Run: headless pygame with SDL's dummy video driver; simulated clock (each Clock.tick advances the game by its frame time, no real sleeping); random seed 0; keys injected as events and as key.get_pressed() state; no mouse input.
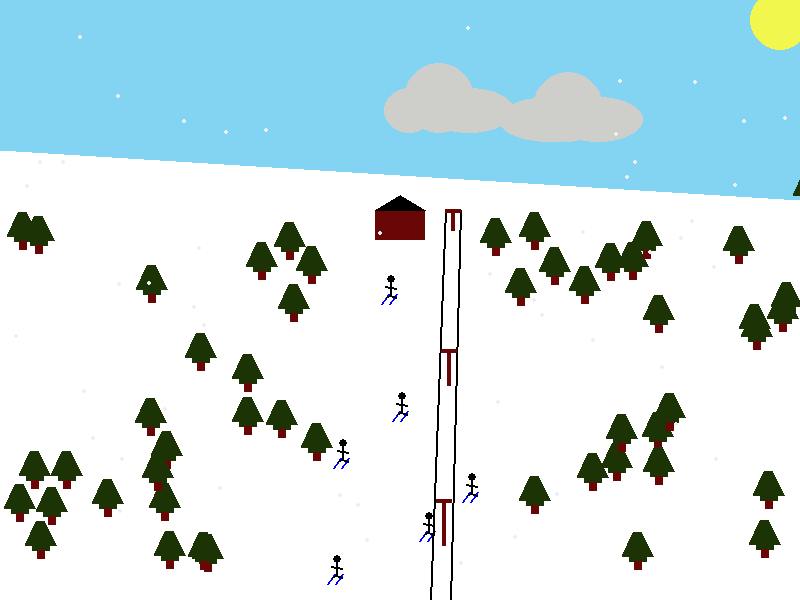
Frame 1 of 4 · flips 1–60 · no input
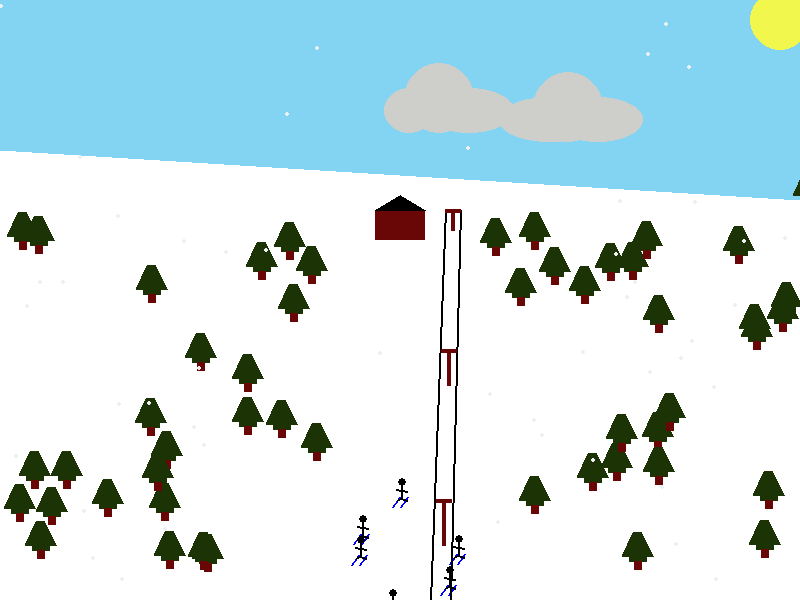
Frame 2 of 4 · flips 61–180 · tapped SPACE, RETURN · held RIGHT (→), D
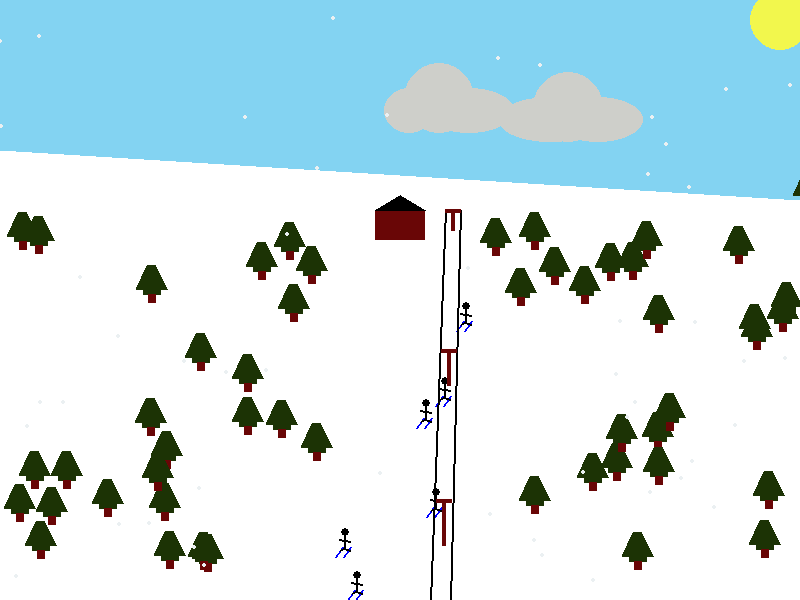
Frame 3 of 4 · flips 181–300 · held DOWN (↓), S
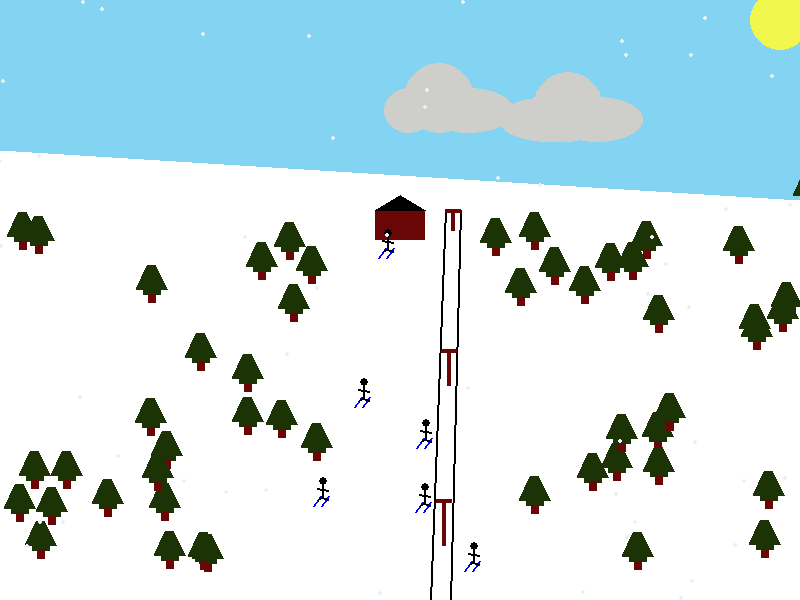
Frame 4 of 4 · flips 301–420 · held LEFT (←), A, UP (↑), W

The pygame program that drew these frames:


"""

Chapter 5 Lab - Drawing the Ski Slope Scene

"""

# Import Statements

import pygame
import random
import math


pygame.init()

# Defining my colors:

SKY = (131, 211, 242)
SUN = (242, 247, 77)
CLOUDS = (206, 207, 202)
LODGE_BASE = (105, 6, 6)
BLACK = (0, 0, 0)
TRUNK = (51, 5, 5)
GREEN = (28, 51, 5)
WHITE = (255, 255, 255)
SNOW = (235, 240, 242)
BLUE = (0, 0, 255)

# Set the width and height of the screen

size = (800, 600)
screen = pygame.display.set_mode(size)

screen_max_x = size[0] - 1  # 699 is max because 700 pixels starting at 0
screen_max_y = size[1] - 1  # 499 is max because 500 pixels starting at 0

# For Random Clouds, setting up random plots and forcing boundaries
# cloud_num = random.randrange(1, 4) -- Will force 2 clouds, can't figure out naming 1...n variable names- SOLVED BELOW!
cloud_xlim = 720
cloud_ylim = 100
cloud_heightlim = 100
cloud_widthlim = 180

cloud_elements = {}  # Create a dictionary of cloud coordinates
for i in range(1, 3, 1):
    cloud_elements["cloud{0}".format(i)] = (random.randrange(10, cloud_xlim), random.randrange(10, cloud_ylim),
                                               random.randrange(100, cloud_widthlim),
                                               random.randrange(50, cloud_heightlim))


# For Random Trees, setting up random initial coordinates

# Trees on the left first....

trees_y_upperlim = 200
trees_y_lowerlim = 600
trees_left_xlim = 320
trees_right_xlim = 480

left_trees = {}
right_trees = {}

for i in range(25):
    left_trees["tree{0}".format(i)] = (random.randrange(-5, trees_left_xlim),  # Random x coordinate
                                       random.randrange(trees_y_upperlim, trees_y_lowerlim))  # Random y coordinate

    right_trees["tree{0}".format(i)] = (random.randrange(trees_right_xlim, 805),
                                        random.randrange(trees_y_upperlim, trees_y_lowerlim))

# Random Snowfall animation (from Chapter 8):

snow_coordinates = []
for i in range(50):
    x = random.randrange(0, screen_max_x)
    y = random.randrange(0, screen_max_y)
    snow_coordinates.append([x, y])

# Random People Coordinates:
people_coordinates = []
for i in range(6):
    x = random.randrange(trees_left_xlim, trees_right_xlim)
    y = random.randrange(trees_y_upperlim, trees_y_lowerlim)
    people_coordinates.append([x, y])

# People Vectors:
people_change_x = 2
people_change_y = 2

''' # Taking out bad practice of numbered variables

cloud1x = random.randrange(10, cloud_xlim)
cloud1y = random.randrange(10, cloud_ylim)
cloud1width = random.randrange(100, cloud_widthlim)
cloud1height = random.randrange(50, cloud_heightlim)

cloud2x = random.randrange(10, cloud_xlim)
cloud2y = random.randrange(10, cloud_ylim)
cloud2width = random.randrange(100, cloud_widthlim)
cloud2height = random.randrange(50, cloud_heightlim)
'''
pygame.display.set_caption("Ski Scene - Ch. 5 Lab")

# Set Frame Rate
FRAME_RATE = 60

done = False

# Used to manage how fast the screen updates
clock = pygame.time.Clock()  # Control for how fast game runs

# Main Program Loop -------------------------------------

while not done:

    # ---------- Main Event Loop ---------- #
    # ALL EVENT PROCESSING SHOULD GO BELOW THIS COMMENT
    for event in pygame.event.get():  # User did something
        if event.type == pygame.QUIT:  # If user clicked close note, this is not pygame.quit() which is a function
            done = True  # Flag that we are done, so we exit this loop

    # ALL EVENT PROCESSING SHOULD GO ABOVE THIS COMMENT

    # ALL GAME LOGIC SHOULD GO BELOW THIS COMMENT

    # ALL GAME LOGIC SHOULD GO ABOVE THIS COMMENT

    # ALL CODE TO DRAW SHOULD GO BELOW THIS COMMENT
    screen.fill(WHITE)  # This will act as the snow

    # Draw my sky -----------------------------
    pygame.draw.polygon(screen, SKY, [[0, 0], [800, 0], [800, 200], [0, 150]], 0)

    # Draw the sun ----------------------------
    pygame.draw.ellipse(screen, SUN, [750, -10, 60, 60], 0)

    # Draw random clouds ----------------------
    # Need to do the randomizing outside the loop, or else it will continuously change...
    
    # Cloud 1  Basically draws an ellipse, and then one to the left and one to the right
    x_offset = 0
    y_offset = 0
    for i in range(2):
        pygame.draw.ellipse(screen, CLOUDS, [cloud_elements["cloud1"][0] + x_offset,  # cloud_elements index pull
                                             cloud_elements["cloud1"][1] + y_offset,  # cloud_elements index pull
                                             70 + x_offset, 70 - y_offset], 0)
        x_offset += 20
        y_offset += 25
    x_offset = 0
    y_offset = 0
    for i in range(2):
        pygame.draw.ellipse(screen, CLOUDS, [cloud_elements["cloud1"][0] + x_offset,  # cloud_elements index pull
                                             cloud_elements["cloud1"][1] + y_offset,  # cloud_elements index pull
                                             70 + x_offset, 70 - y_offset], 0)
        x_offset -= 20
        y_offset += 25

    # Cloud 2
    x_offset = 0
    y_offset = 0
    for i in range(2):
        pygame.draw.ellipse(screen, CLOUDS, [cloud_elements["cloud2"][0] + x_offset,
                                             cloud_elements["cloud2"][1] + y_offset,
                                             70 - x_offset, 70 - y_offset], 0)
        x_offset -= 35
        y_offset += 25
    x_offset = 0
    y_offset = 0
    for i in range(2):
        pygame.draw.ellipse(screen, CLOUDS, [cloud_elements["cloud2"][0] + x_offset,
                                             cloud_elements["cloud2"][1] + y_offset,
                                             70 + x_offset, 70 - y_offset], 0)
        x_offset += 20
        y_offset += 25

    # Draw Lodge -------------------------
    pygame.draw.rect(screen, LODGE_BASE, [375, 210, 50, 30], 0)
    pygame.draw.polygon(screen, BLACK, [(375, 210), (400, 195), (425, 210)], 0)

    # Draw People ------------------------ with animation
    for i in range(len(people_coordinates)):
        # Draw Head  -- Need to create variables for each of these once done drawing...
        pygame.draw.circle(screen, BLACK, people_coordinates[i], 4)
        if people_change_x > 0:  # Skis pointing to the right
            # Draw Skis
            pygame.draw.line(screen, BLUE, [people_coordinates[i][0] - 3, people_coordinates[i][1] + 15],
                             [people_coordinates[i][0] - 10, people_coordinates[i][1] + 25], 2)  # Left
            pygame.draw.line(screen, BLUE, [people_coordinates[i][0] + 5, people_coordinates[i][1] + 15],
                             [people_coordinates[i][0] - 2, people_coordinates[i][1] + 25], 2)  # Right
        else:  # Skis pointing to the left -- need to find out right coordinate to redraw skis
            pygame.draw.line(screen, BLUE, [people_coordinates[i][0] - 3, people_coordinates[i][1] + 15],
                             [people_coordinates[i][0] - 10, people_coordinates[i][1] + 25], 2)  # Left
            pygame.draw.line(screen, BLUE, [people_coordinates[i][0] + 5, people_coordinates[i][1] + 15],
                             [people_coordinates[i][0] - 2, people_coordinates[i][1] + 25], 2)  # Right
        # Draw Body
        pygame.draw.line(screen, BLACK, [people_coordinates[i][0] - 1, people_coordinates[i][1]],
                         [people_coordinates[i][0] - 1, people_coordinates[i][1] + 16], 2)
        # Draw Arms
        pygame.draw.line(screen, BLACK, [people_coordinates[i][0] - 6, people_coordinates[i][1] + 7],
                         [people_coordinates[i][0] + 5, people_coordinates[i][1] + 9], 2)
        # Draw Legs
        pygame.draw.line(screen, BLACK, [people_coordinates[i][0] - 1, people_coordinates[i][1] + 16],
                         [people_coordinates[i][0] - 5, people_coordinates[i][1] + 18], 2)  # Left
        pygame.draw.line(screen, BLACK, [people_coordinates[i][0] - 1, people_coordinates[i][1] + 16],
                         [people_coordinates[i][0] + 5, people_coordinates[i][1] + 18], 2)  # Right

        people_coordinates[i][1] += people_change_y
        people_coordinates[i][0] += people_change_x

        if people_coordinates[i][1] >= screen_max_y:  # Respawn at the top
            people_coordinates[i][1] = random.randrange(trees_y_upperlim, trees_y_lowerlim)
            people_coordinates[i][0] = random.randrange(trees_left_xlim, trees_right_xlim)

        if people_coordinates[i][0] >= trees_right_xlim:  # Move back to the left
            people_change_x *= -1

        if people_coordinates[i][0] <= trees_left_xlim:  # Move back to the right
            people_change_x *= -1

        if people_coordinates[i][1] >= screen_max_y:  # Respawn at the top
            people_coordinates[i][1] = random.randrange(trees_y_upperlim, trees_y_lowerlim)
            people_coordinates[i][0] = random.randrange(trees_left_xlim, trees_right_xlim)

    # Draw Lift Lines --------------------
    pygame.draw.polygon(screen, BLACK, [(430, 600), (445, 210), (460, 210), (450, 600)], 2)
    # Draw Lift Poles --------------------
    pygame.draw.line(screen, LODGE_BASE, (445, 210), (460, 210), 4)
    pygame.draw.line(screen, LODGE_BASE, (452.5, 210), (452.5, 230), 4)

    pygame.draw.line(screen, LODGE_BASE, (441, 350), (456, 350), 4)
    pygame.draw.line(screen, LODGE_BASE, (448.5, 350), (448.5, 385), 4)

    pygame.draw.line(screen, LODGE_BASE, (436, 500), (451, 500), 4)
    pygame.draw.line(screen, LODGE_BASE, (443.5, 500), (443.5, 545), 4)

    # Draw Trees -----------------------------
    # pygame.draw.polygon(screen, GREEN, [(202, 298), (202, 295), (198, 295), (205, 280), (210, 280), (217, 295),
    #                                    (213, 295), (213, 298)], 0)
    # pygame.draw.line(screen, LODGE_BASE, (207.5, 298), (207.5, 303), 5)

    mult = 0.8
    for k, v in left_trees.items():
        pygame.draw.polygon(screen, GREEN,
                            [(v[0], v[1]), (v[0], v[1] - (6 * mult)),
                             (v[0] - (8 * mult), v[1] - (6 * mult)),
                             (v[0] + (6 * mult), v[1] - (36 * mult)),
                             (v[0] + (16 * mult), v[1] - (36 * mult)),
                             (v[0] + (30 * mult), v[1] - (6 * mult)),
                             (v[0] + (22 * mult), v[1] - (6 * mult)),
                             (v[0] + (22 * mult), v[1])], 0)
        pygame.draw.line(screen, LODGE_BASE, (((v[0] + v[0] + (22 * mult)) / 2), v[1]),
                         (((v[0] + v[0] + (22 * mult)) / 2), v[1] + (10 * mult)), int(10 * mult))

    for k, v in right_trees.items():
        pygame.draw.polygon(screen, GREEN,
                            [(v[0], v[1]), (v[0], v[1] - (6 * mult)),
                             (v[0] - (8 * mult), v[1] - (6 * mult)),
                             (v[0] + (6 * mult), v[1] - (36 * mult)),
                             (v[0] + (16 * mult), v[1] - (36 * mult)),
                             (v[0] + (30 * mult), v[1] - (6 * mult)),
                             (v[0] + (22 * mult), v[1] - (6 * mult)),
                             (v[0] + (22 * mult), v[1])], 0)
        pygame.draw.line(screen, LODGE_BASE, (((v[0] + v[0] + (22 * mult)) / 2), v[1]),
                         (((v[0] + v[0] + (22 * mult)) / 2), v[1] + (10 * mult)), int(10 * mult))

    # Draw Snow --------------------------
    # Placing this last to be in the foreground over the trees

    """
    # Original Snow loop -- uses item in list vs. index variable, so it works with a copy and doesn't modify list
    
     for coordinates in snow_coordinates:
        coordinates[1] += 1
        pygame.draw.circle(screen, SNOW, coordinates, 2)

        if coordinates[1] > screen_max_y:
            coordinates[1] = random.randrange(-20, -5)
            coordinates[0] = random.randrange(screen_max_x)
    """
    for i in range(len(snow_coordinates)):
        pygame.draw.circle(screen, SNOW, snow_coordinates[i], 2)
        snow_coordinates[i][1] += 1
        if snow_coordinates[i][1] > screen_max_y:
            snow_coordinates[i][1] = random.randrange(-20, -5)  # reset it just above the top to simulate new falling
            snow_coordinates[i][0] = random.randrange(screen_max_x)

    ''' # Latest Attempt to draw trees, trying to use dictionaries now
    x_offset = 0
    y_offset = 0
    initial_x = 202
    initial_y = 298
    mult = 0.8

    for i in range(2):
        pygame.draw.polygon(screen, GREEN,
                            [(initial_x, initial_y), (initial_x, initial_y - (6*mult)), (initial_x - (8*mult), initial_y - (6*mult)),
                             (initial_x + (6*mult), initial_y - (36*mult)), (initial_x + (16*mult), initial_y - (36*mult)),
                             (initial_x + (30*mult), initial_y - (6*mult)), (initial_x + (22*mult), initial_y - (6*mult)),
                             (initial_x + (22*mult), initial_y)], 0)
        pygame.draw.line(screen, LODGE_BASE, (((initial_x + initial_x + (22*mult)) / 2), initial_y),
                         (((initial_x + initial_x + (22*mult)) / 2), initial_y + (10*mult)), int(10*mult))
        x_offset -= 30
        y_offset -= 30
        initial_x = initial_x + x_offset
        initial_y = initial_y + y_offset

    x_offset = 0
    y_offset = 0
    initial_x = 120
    initial_y = 285
    mult = 0.8

    for i in range(3):
        pygame.draw.polygon(screen, GREEN,
                            [(initial_x, initial_y), (initial_x, initial_y - (6 * mult)),
                             (initial_x - (8 * mult), initial_y - (6 * mult)),
                             (initial_x + (6 * mult), initial_y - (36 * mult)),
                             (initial_x + (16 * mult), initial_y - (36 * mult)),
                             (initial_x + (30 * mult), initial_y - (6 * mult)),
                             (initial_x + (22 * mult), initial_y - (6 * mult)),
                             (initial_x + (22 * mult), initial_y)], 0)
        pygame.draw.line(screen, LODGE_BASE, (((initial_x + initial_x + (22 * mult)) / 2), initial_y),
                         (((initial_x + initial_x + (22 * mult)) / 2), initial_y + (10 * mult)), int(10 * mult))
        x_offset -= 30
        y_offset -= 30
        initial_x = initial_x + x_offset
        initial_y = initial_y + y_offset
        x_offset = 0
        y_offset = 0

    x_offset = 0
    y_offset = 0
    initial_x = 100
    initial_y = 415
    mult = 0.8

    for i in range(3):
        pygame.draw.polygon(screen, GREEN,
                            [(initial_x, initial_y), (initial_x, initial_y - (6 * mult)),
                             (initial_x - (8 * mult), initial_y - (6 * mult)),
                             (initial_x + (6 * mult), initial_y - (36 * mult)),
                             (initial_x + (16 * mult), initial_y - (36 * mult)),
                             (initial_x + (30 * mult), initial_y - (6 * mult)),
                             (initial_x + (22 * mult), initial_y - (6 * mult)),
                             (initial_x + (22 * mult), initial_y)], 0)
        pygame.draw.line(screen, LODGE_BASE, (((initial_x + initial_x + (22 * mult)) / 2), initial_y),
                         (((initial_x + initial_x + (22 * mult)) / 2), initial_y + (10 * mult)), int(10 * mult))
        x_offset -= 30
        y_offset += 30
        initial_x = initial_x + x_offset
        initial_y = initial_y + y_offset

    x_offset = 0
    y_offset = 0
    initial_x = 300
    initial_y = 500
    mult = 0.8

    for i in range(3):
        pygame.draw.polygon(screen, GREEN,
                            [(initial_x, initial_y), (initial_x, initial_y - (6 * mult)),
                             (initial_x - (8 * mult), initial_y - (6 * mult)),
                             (initial_x + (6 * mult), initial_y - (36 * mult)),
                             (initial_x + (16 * mult), initial_y - (36 * mult)),
                             (initial_x + (30 * mult), initial_y - (6 * mult)),
                             (initial_x + (22 * mult), initial_y - (6 * mult)),
                             (initial_x + (22 * mult), initial_y)], 0)
        pygame.draw.line(screen, LODGE_BASE, (((initial_x + initial_x + (22 * mult)) / 2), initial_y),
                         (((initial_x + initial_x + (22 * mult)) / 2), initial_y + (10 * mult)), int(10 * mult))
        x_offset -= 30
        y_offset -= 30
        initial_x = initial_x + x_offset
        initial_y = initial_y + y_offset
    '''
    ''' # Multiplication attempt of drawing trees -----------------
    pygame.draw.polygon(screen, GREEN,
                        [(initial_x, initial_y), (initial_x, initial_y - 6), (initial_x - 8, initial_y - 6),
                         (initial_x + 6, initial_y - 36), (initial_x + 16, initial_y - 36),
                         (initial_x + 30, initial_y - 6), (initial_x + 22, initial_y - 6),
                         (initial_x + 22, initial_y)], 0)
    pygame.draw.line(screen, LODGE_BASE, (((initial_x + initial_x + 22) / 2), initial_y),
                     (((initial_x + initial_x + 22) / 2), initial_y + 10), 10)

    '''
    ''' # Original Pattern of drawing trees -----------------
    pygame.draw.polygon(screen, GREEN, [(initial_x, initial_y), (initial_x, initial_y-3), (initial_x - 4, initial_y-3),
                                        (initial_x+3, initial_y-18), (initial_x+8,  initial_y-18),
                                        (initial_x+15, initial_y-3), (initial_x+11, initial_y-3),
                                        (initial_x+11, initial_y)], 0)
    pygame.draw.line(screen, LODGE_BASE, (((initial_x+initial_x+11)/2), initial_y),
                                         (((initial_x+initial_x+11)/2), initial_y+5), 5)

    '''
    # ALL CODE TO DRAW SHOULD BE ABOVE THIS COMMENT
    pygame.display.flip()
    # Limit to 20 frames per second
    clock.tick(FRAME_RATE)

pygame.quit()
